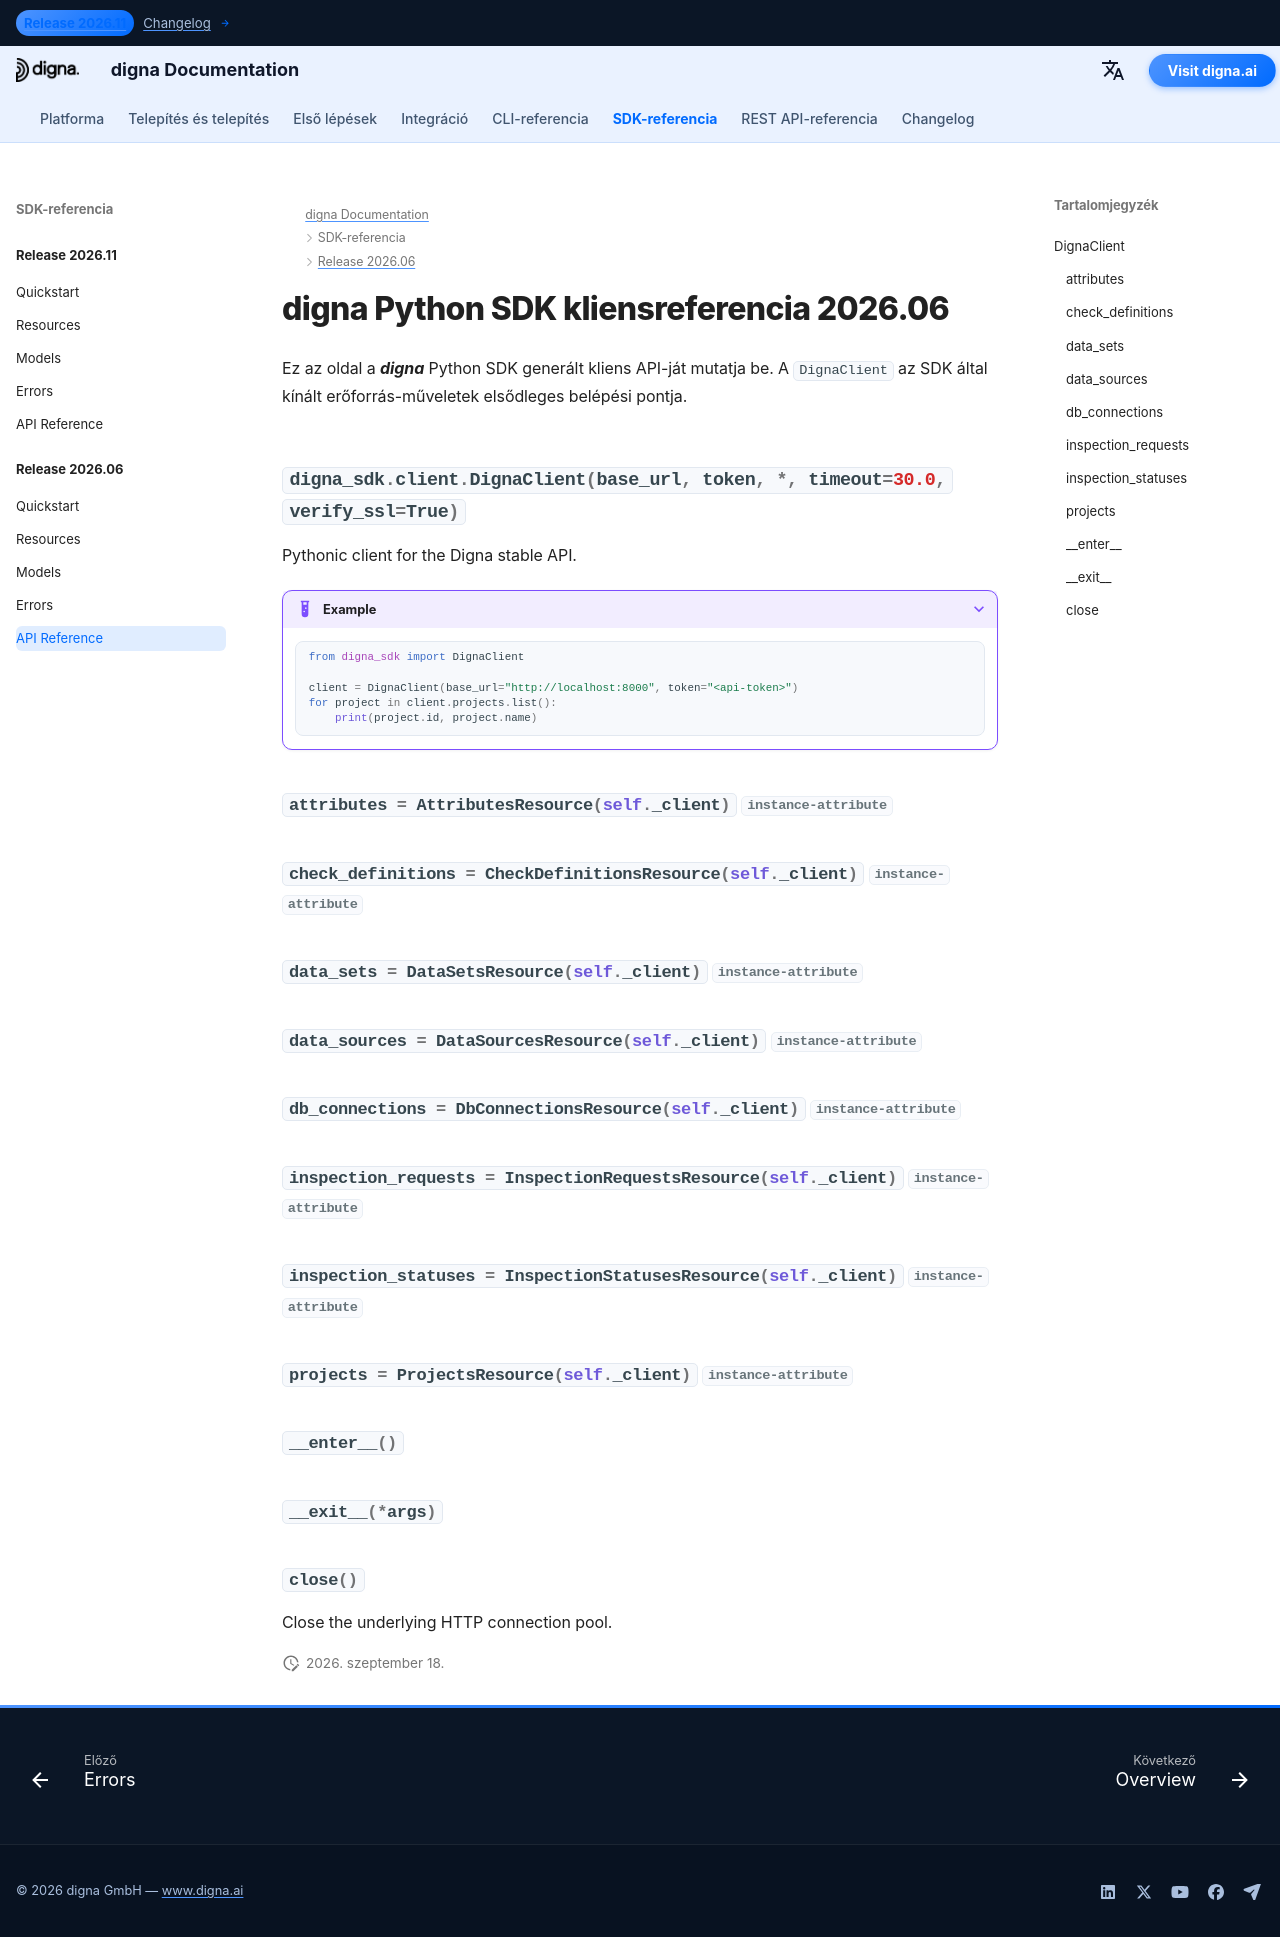

repository: dignaai/digna-docs · page: hu/sdk/Release 2026.06/reference/index.html · generator: mkdocs

---
title: digna Python SDK kliensreferencia 2026.06 | digna dokumentáció
description: Kliens API-referencia a digna Python SDK 2026.06 kiadásához
image: /assets/logo_square.png
---

# digna Python SDK kliensreferencia 2026.06

Ez az oldal a ***digna*** Python SDK generált kliens API-ját mutatja be. A `DignaClient` az SDK által kínált erőforrás-műveletek elsődleges belépési pontja.

::: digna_sdk.client.DignaClient
